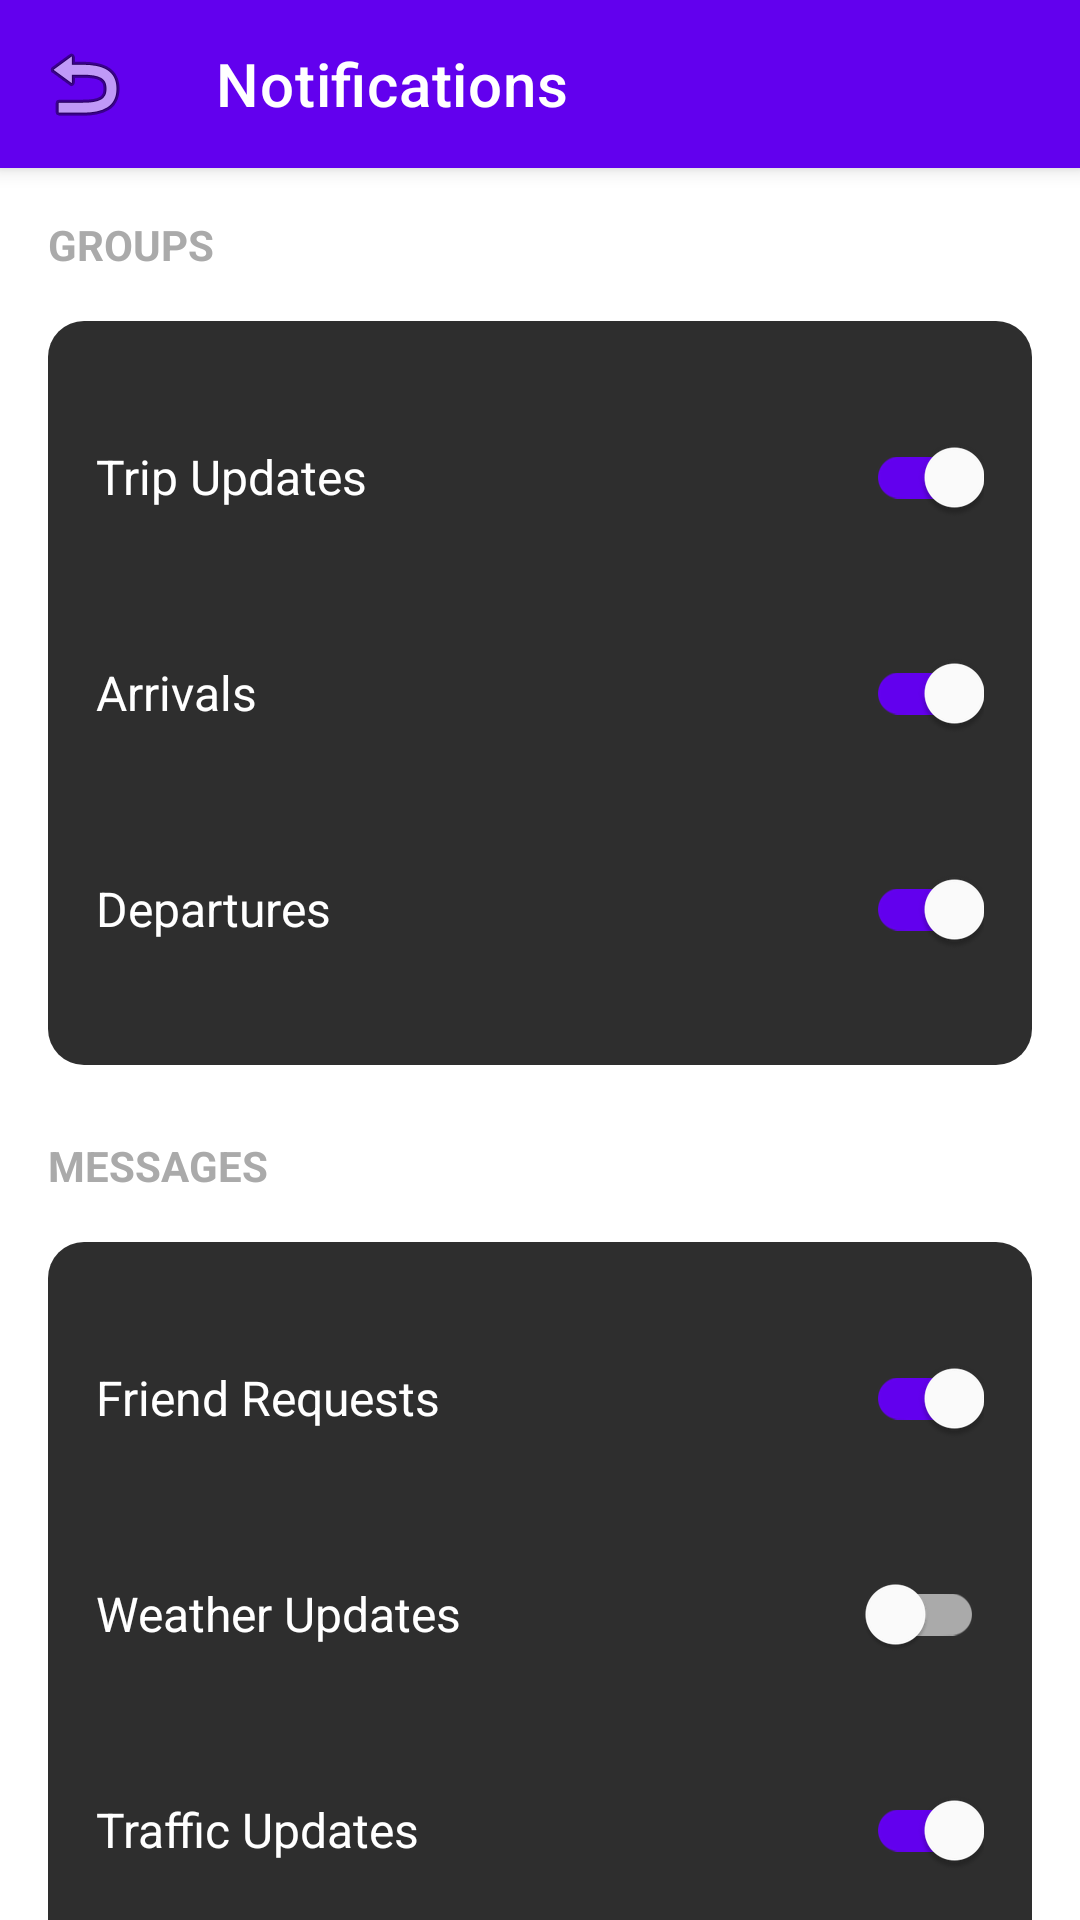

Write the Android layout XML for this screen, with the resource values it uses.
<!-- AndroidManifest.xml: application theme Theme.SyncTime -->
<!-- res/layout/notifications_page.xml -->
<?xml version="1.0" encoding="utf-8"?>
<androidx.coordinatorlayout.widget.CoordinatorLayout xmlns:android="http://schemas.android.com/apk/res/android"
    xmlns:app="http://schemas.android.com/apk/res-auto"
    android:layout_width="match_parent"
    android:layout_height="match_parent">

    
    <com.google.android.material.appbar.AppBarLayout
        android:layout_width="match_parent"
        android:layout_height="wrap_content">

        <com.google.android.material.appbar.MaterialToolbar
            android:id="@+id/toolbar"
            android:layout_width="match_parent"
            android:layout_height="?attr/actionBarSize"
            android:background="@color/purple_500"
            app:title="Notifications"
            app:titleTextColor="@android:color/white"
            app:navigationIcon="@android:drawable/ic_menu_revert" />
    </com.google.android.material.appbar.AppBarLayout>

    
    <androidx.core.widget.NestedScrollView
        android:layout_width="match_parent"
        android:layout_height="match_parent"
        app:layout_behavior="@string/appbar_scrolling_view_behavior">

        <LinearLayout
            android:layout_width="match_parent"
            android:layout_height="wrap_content"
            android:orientation="vertical"
            android:padding="16dp"
            android:background="?android:windowBackground">


            
            <TextView
                android:layout_width="wrap_content"
                android:layout_height="wrap_content"
                android:text="@string/groups"
                android:textSize="14sp"
                android:textColor="@android:color/darker_gray"
                android:textStyle="bold"
                android:layout_marginBottom="16dp" />

            <LinearLayout
                android:layout_width="match_parent"
                android:layout_height="wrap_content"
                android:orientation="vertical"
                android:background="@drawable/notification_section_bg"
                android:padding="16dp"
                android:layout_marginBottom="24dp">

                
                <LinearLayout
                    android:layout_width="match_parent"
                    android:layout_height="wrap_content"
                    android:orientation="horizontal"
                    android:gravity="center_vertical"
                    android:paddingVertical="12dp">

                    <TextView
                        android:layout_width="0dp"
                        android:layout_height="wrap_content"
                        android:layout_weight="1"
                        android:text="@string/trip_updates"
                        android:textSize="16sp"
                        android:textColor="@android:color/white" />

                    <com.google.android.material.switchmaterial.SwitchMaterial
                        android:layout_width="wrap_content"
                        android:layout_height="wrap_content"
                        android:checked="true"
                        app:thumbTint="@android:color/white"
                        app:trackTint="@color/purple_500" />
                </LinearLayout>

                
                <LinearLayout
                    android:layout_width="match_parent"
                    android:layout_height="wrap_content"
                    android:orientation="horizontal"
                    android:gravity="center_vertical"
                    android:paddingVertical="12dp">

                    <TextView
                        android:layout_width="0dp"
                        android:layout_height="wrap_content"
                        android:layout_weight="1"
                        android:text="@string/arrivals"
                        android:textSize="16sp"
                        android:textColor="@android:color/white" />

                    <com.google.android.material.switchmaterial.SwitchMaterial
                        android:layout_width="wrap_content"
                        android:layout_height="wrap_content"
                        android:checked="true"
                        app:thumbTint="@android:color/white"
                        app:trackTint="@color/purple_500" />
                </LinearLayout>

                
                <LinearLayout
                    android:layout_width="match_parent"
                    android:layout_height="wrap_content"
                    android:orientation="horizontal"
                    android:gravity="center_vertical"
                    android:paddingVertical="12dp">

                    <TextView
                        android:layout_width="0dp"
                        android:layout_height="wrap_content"
                        android:layout_weight="1"
                        android:text="@string/departures"
                        android:textSize="16sp"
                        android:textColor="@android:color/white" />

                    <com.google.android.material.switchmaterial.SwitchMaterial
                        android:layout_width="wrap_content"
                        android:layout_height="wrap_content"
                        android:checked="true"
                        app:thumbTint="@android:color/white"
                        app:trackTint="@color/purple_500" />
                </LinearLayout>
            </LinearLayout>

            
            <TextView
                android:layout_width="wrap_content"
                android:layout_height="wrap_content"
                android:text="@string/messages"
                android:textSize="14sp"
                android:textColor="@android:color/darker_gray"
                android:textStyle="bold"
                android:layout_marginBottom="16dp" />

            <LinearLayout
                android:layout_width="match_parent"
                android:layout_height="wrap_content"
                android:orientation="vertical"
                android:background="@drawable/notification_section_bg"
                android:padding="16dp">

                
                <LinearLayout
                    android:layout_width="match_parent"
                    android:layout_height="wrap_content"
                    android:orientation="horizontal"
                    android:gravity="center_vertical"
                    android:paddingVertical="12dp">

                    <TextView
                        android:layout_width="0dp"
                        android:layout_height="wrap_content"
                        android:layout_weight="1"
                        android:text="@string/friend_requests"
                        android:textSize="16sp"
                        android:textColor="@android:color/white" />

                    <com.google.android.material.switchmaterial.SwitchMaterial
                        android:layout_width="wrap_content"
                        android:layout_height="wrap_content"
                        android:checked="true"
                        app:thumbTint="@android:color/white"
                        app:trackTint="@color/purple_500" />
                </LinearLayout>

                
                <LinearLayout
                    android:layout_width="match_parent"
                    android:layout_height="wrap_content"
                    android:orientation="horizontal"
                    android:gravity="center_vertical"
                    android:paddingVertical="12dp">

                    <TextView
                        android:layout_width="0dp"
                        android:layout_height="wrap_content"
                        android:layout_weight="1"
                        android:text="@string/weather_updates"
                        android:textSize="16sp"
                        android:textColor="@android:color/white" />

                    <com.google.android.material.switchmaterial.SwitchMaterial
                        android:layout_width="wrap_content"
                        android:layout_height="wrap_content"
                        android:checked="false"
                        app:thumbTint="@android:color/white"
                        app:trackTint="@android:color/darker_gray" />
                </LinearLayout>

                
                <LinearLayout
                    android:layout_width="match_parent"
                    android:layout_height="wrap_content"
                    android:orientation="horizontal"
                    android:gravity="center_vertical"
                    android:paddingVertical="12dp">

                    <TextView
                        android:layout_width="0dp"
                        android:layout_height="wrap_content"
                        android:layout_weight="1"
                        android:text="@string/traffic_updates"
                        android:textSize="16sp"
                        android:textColor="@android:color/white" />

                    <com.google.android.material.switchmaterial.SwitchMaterial
                        android:layout_width="wrap_content"
                        android:layout_height="wrap_content"
                        android:checked="true"
                        app:thumbTint="@android:color/white"
                        app:trackTint="@color/purple_500" />
                </LinearLayout>
            </LinearLayout>

        </LinearLayout>
    </androidx.core.widget.NestedScrollView>


</androidx.coordinatorlayout.widget.CoordinatorLayout>
<!-- resources referenced by this layout -->
<resources>
  <color name="purple_500">#FF6200EE</color>
  <!-- drawable notification_section_bg (drawable) -->
  <?xml version="1.0" encoding="utf-8"?>
  <shape xmlns:android="http://schemas.android.com/apk/res/android"
      android:shape="rectangle">
  
      <solid android:color="#2E2E2E" />
  
      <corners android:radius="12dp" />
  
  </shape>
  <string name="arrivals">Arrivals</string>
  <string name="departures">Departures</string>
  <string name="friend_requests">Friend Requests</string>
  <string name="groups">GROUPS</string>
  <string name="messages">MESSAGES</string>
  <string name="traffic_updates">Traffic Updates</string>
  <string name="trip_updates">Trip Updates</string>
  <string name="weather_updates">Weather Updates</string>
  <style name="Theme.SyncTime" parent="Theme.MaterialComponents.Light.NoActionBar">
          <item name="colorPrimary">@color/purple_500</item>
          <item name="colorPrimaryDark">@color/purple_700</item>
          <item name="colorAccent">@color/teal_200</item>
          <item name="android:windowBackground">@color/white</item>
          <item name="android:textColor">@color/black</item>
      </style>
  <color name="purple_700">#FF3700B3</color>
  <color name="teal_200">#FF03DAC5</color>
  <color name="white">#FFFFFFFF</color>
  <color name="black">#FF000000</color>
</resources>
